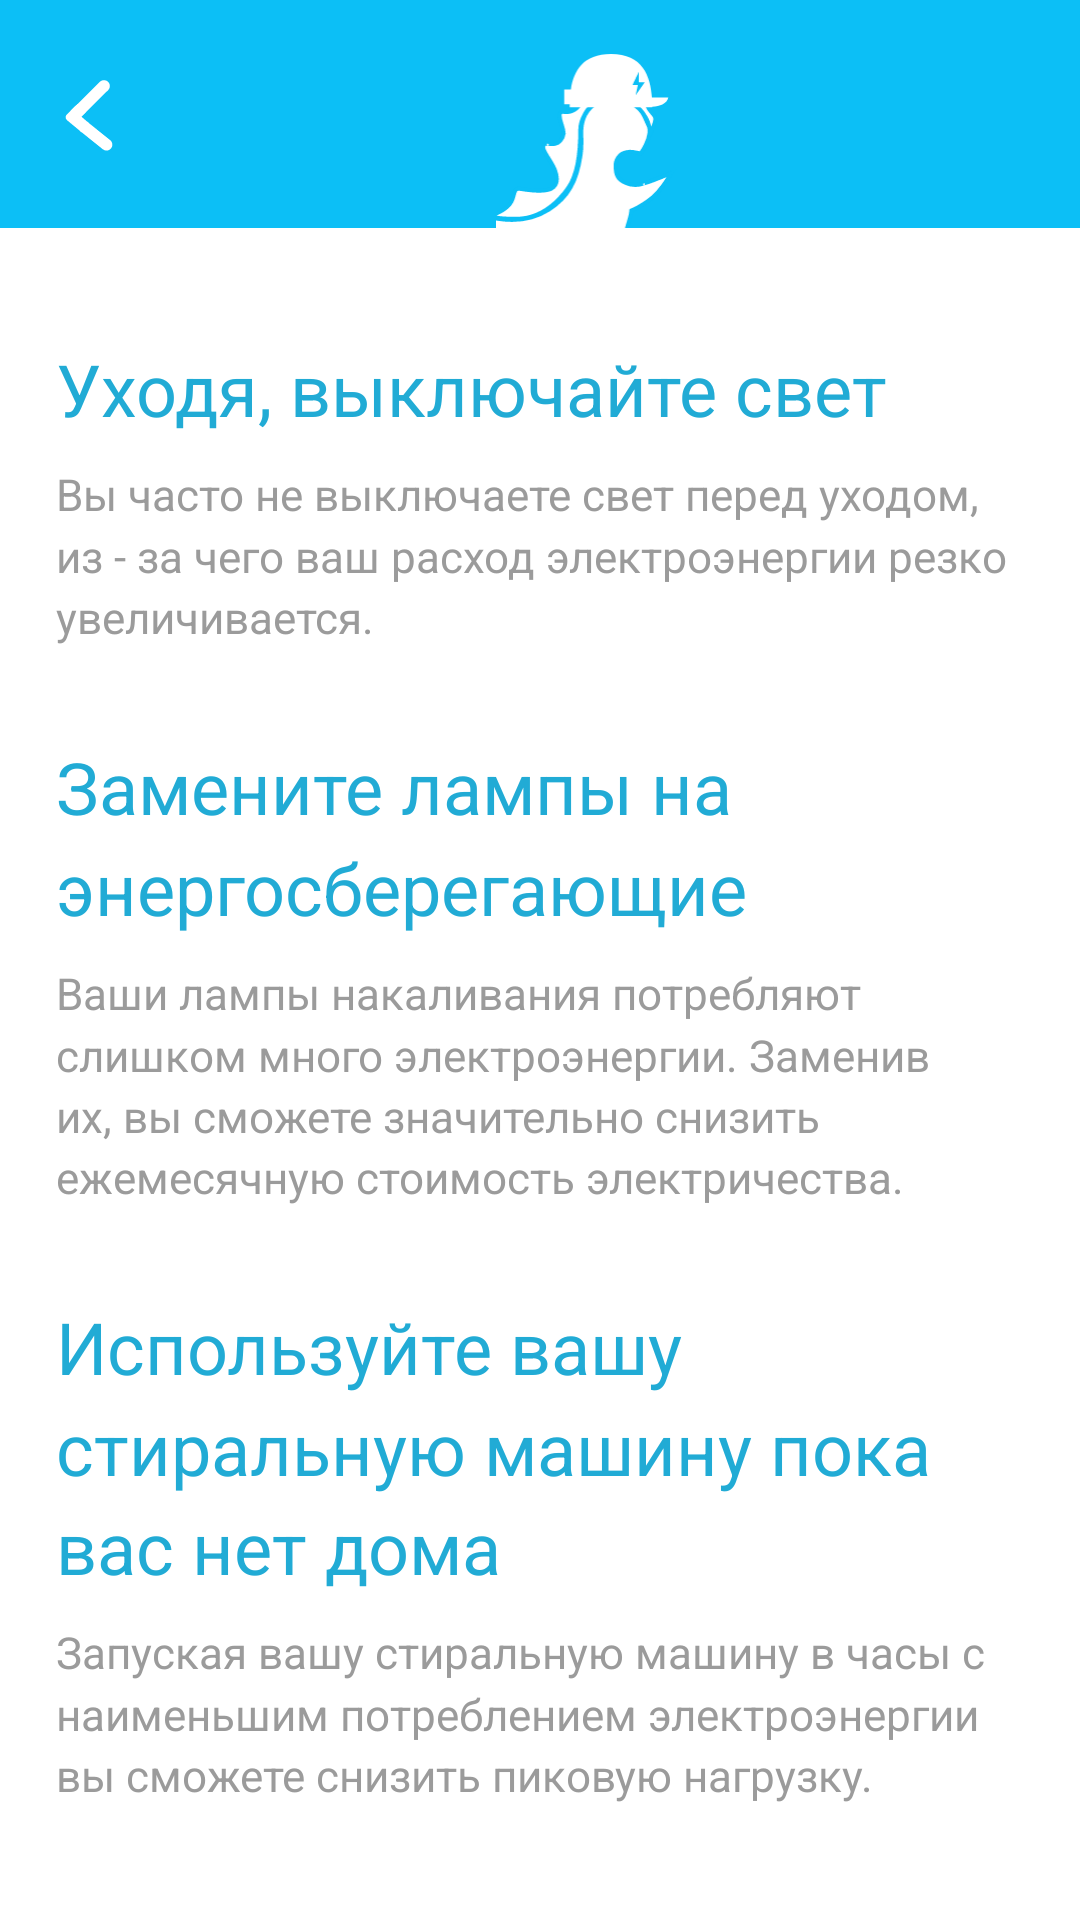

Here is an Android app screen rendered from its layout file. Give the layout XML and the strings, colors and styles it references.
<!-- AndroidManifest.xml: application theme AppTheme -->
<!-- res/layout/activity_tip.xml -->
<?xml version="1.0" encoding="utf-8"?>
<LinearLayout
    xmlns:android="http://schemas.android.com/apk/res/android"
    xmlns:tools="http://schemas.android.com/tools"
    android:orientation="vertical"
    android:layout_width="match_parent"
    android:layout_height="match_parent"
    android:background="#FFFFFF"
    tools:context=".TipActivity">
    
    <LinearLayout
        android:layout_width="match_parent"
        android:layout_height="76dp"
        android:background="#FF0CBFF6"
        android:orientation="horizontal">
        <Button
            android:id="@+id/back"
            android:layout_width="90dp"
            android:layout_height="match_parent"
            android:background="@null"
            android:drawableStart="@drawable/ic_sagitta_white"
            android:padding="21.35dp"
            />
        <ImageView
            android:layout_width="wrap_content"
            android:layout_height="wrap_content"
            android:paddingStart="75dp"
            android:paddingTop="18dp"
            android:src="@drawable/ic_dino_icon" />

    </LinearLayout>

    <TextView
        android:id="@+id/tip1"
        android:layout_marginTop="37.316dp"
        android:layout_marginStart="18.684dp"
        android:layout_width="328dp"
        android:layout_height="wrap_content"
        android:textColor="#FF21ABD5"
        android:textSize="23.94sp"
        android:text="@string/tip1"
        android:lineSpacingMultiplier="1.17"
        />

    <TextView
        android:id="@+id/tip2"
        android:layout_width="328dp"
        android:layout_height="wrap_content"
        android:layout_marginTop="9dp"
        android:layout_marginStart="18.684dp"
        android:textColor="#FF9B9B9B"
        android:textSize="14.63dp"
        android:text="@string/tip2"
        android:lineSpacingMultiplier="1.18"/>

    <TextView
        android:id="@+id/tip3"
        android:layout_width="328dp"
        android:layout_height="wrap_content"
        android:layout_marginTop="30.7dp"
        android:layout_marginStart="18.684dp"
        android:textColor="#FF21ABD5"
        android:textSize="23.94sp"
        android:text="@string/tip3"
        android:lineSpacingMultiplier="1.17"
        />

    <TextView
        android:id="@+id/tip4"
        android:layout_width="328dp"
        android:layout_height="wrap_content"
        android:layout_marginTop="9dp"
        android:layout_marginStart="18.684dp"
        android:textColor="#FF9B9B9B"
        android:textSize="14.63dp"
        android:text="@string/tip4"
        android:lineSpacingMultiplier="1.18"/>

    <TextView
        android:id="@+id/tip5"
        android:layout_width="328dp"
        android:layout_height="wrap_content"
        android:layout_marginTop="30.7dp"
        android:layout_marginStart="18.684dp"
        android:textColor="#FF21ABD5"
        android:textSize="23.94sp"
        android:text="@string/tip5"
        android:lineSpacingMultiplier="1.17"
        />

    <TextView
        android:id="@+id/tip6"
        android:layout_width="328dp"
        android:layout_height="wrap_content"
        android:layout_marginTop="9dp"
        android:layout_marginStart="18.684dp"
        android:textColor="#FF9B9B9B"
        android:textSize="14.63dp"
        android:text="@string/tip6"
        android:lineSpacingMultiplier="1.18"/>

</LinearLayout>
<!-- resources referenced by this layout -->
<resources>
  <!-- drawable ic_dino_icon: vector/xml drawable (drawable, 7914 chars, omitted) -->
  <!-- drawable ic_sagitta_white (drawable) -->
  <vector xmlns:android="http://schemas.android.com/apk/res/android"
      android:width="16.9dp"
      android:height="24.7dp"
      android:viewportWidth="13"
      android:viewportHeight="19">
    <path
        android:pathData="M9.1213,1.2574L1.6967,8.682L3.818,10.8033L11.2426,3.3787C11.8284,2.7929 11.8284,1.8431 11.2426,1.2574L11.2426,1.2574C10.6569,0.6716 9.7071,0.6716 9.1213,1.2574Z"
        android:strokeWidth="1"
        android:fillColor="#FFFFFF"
        android:fillType="evenOdd"
        android:strokeColor="#00000000"/>
    <path
        android:pathData="M9.8875,18.5537L4.0589,13.8338L5.9468,11.5023L11.7754,16.2222C12.4192,16.7436 12.5185,17.6881 11.9972,18.3319L11.9972,18.3319C11.4758,18.9757 10.5313,19.075 9.8875,18.5537Z"
        android:strokeWidth="1"
        android:fillColor="#FFFFFF"
        android:fillType="evenOdd"
        android:strokeColor="#00000000"/>
    <path
        android:pathData="M3.5043,6.8798L0.7199,9.6186C0.3262,10.0059 0.3209,10.639 0.7082,11.0327C0.7313,11.0562 0.7556,11.0786 0.7809,11.0997L4.5385,14.2317L6.3454,11.8289L4.3769,10.1387L5.5154,9.1056L3.5043,6.8798Z"
        android:strokeWidth="1"
        android:fillColor="#FFFFFF"
        android:fillType="evenOdd"
        android:strokeColor="#00000000"/>
  </vector>
  <string name="tip1">Уходя, выключайте свет </string>
  <string name="tip2">Вы часто не выключаете свет перед уходом,
  из - за чего ваш расход электроэнергии резко увеличивается.</string>
  <string name="tip3">Замените лампы на энергосберегающие</string>
  <string name="tip4">Ваши лампы накаливания потребляют слишком много электроэнергии. Заменив их, вы сможете значительно снизить ежемесячную стоимость электричества.</string>
  <string name="tip5">Используйте вашу стиральную машину пока вас нет дома</string>
  <string name="tip6">Запуская вашу стиральную машину в часы с наименьшим потреблением электроэнергии вы сможете снизить пиковую нагрузку.</string>
  <style name="AppTheme" parent="Theme.AppCompat.NoActionBar">
          
          <item name="colorPrimary">@color/colorPrimary</item>
          <item name="colorPrimaryDark">@color/colorPrimaryDark</item>
          <item name="colorAccent">@color/colorAccent</item>
      </style>
  <color name="colorPrimary">#22D0BD</color>
  <color name="colorPrimaryDark">#20BDB4</color>
  <color name="colorAccent">#FFFFFF</color>
</resources>
